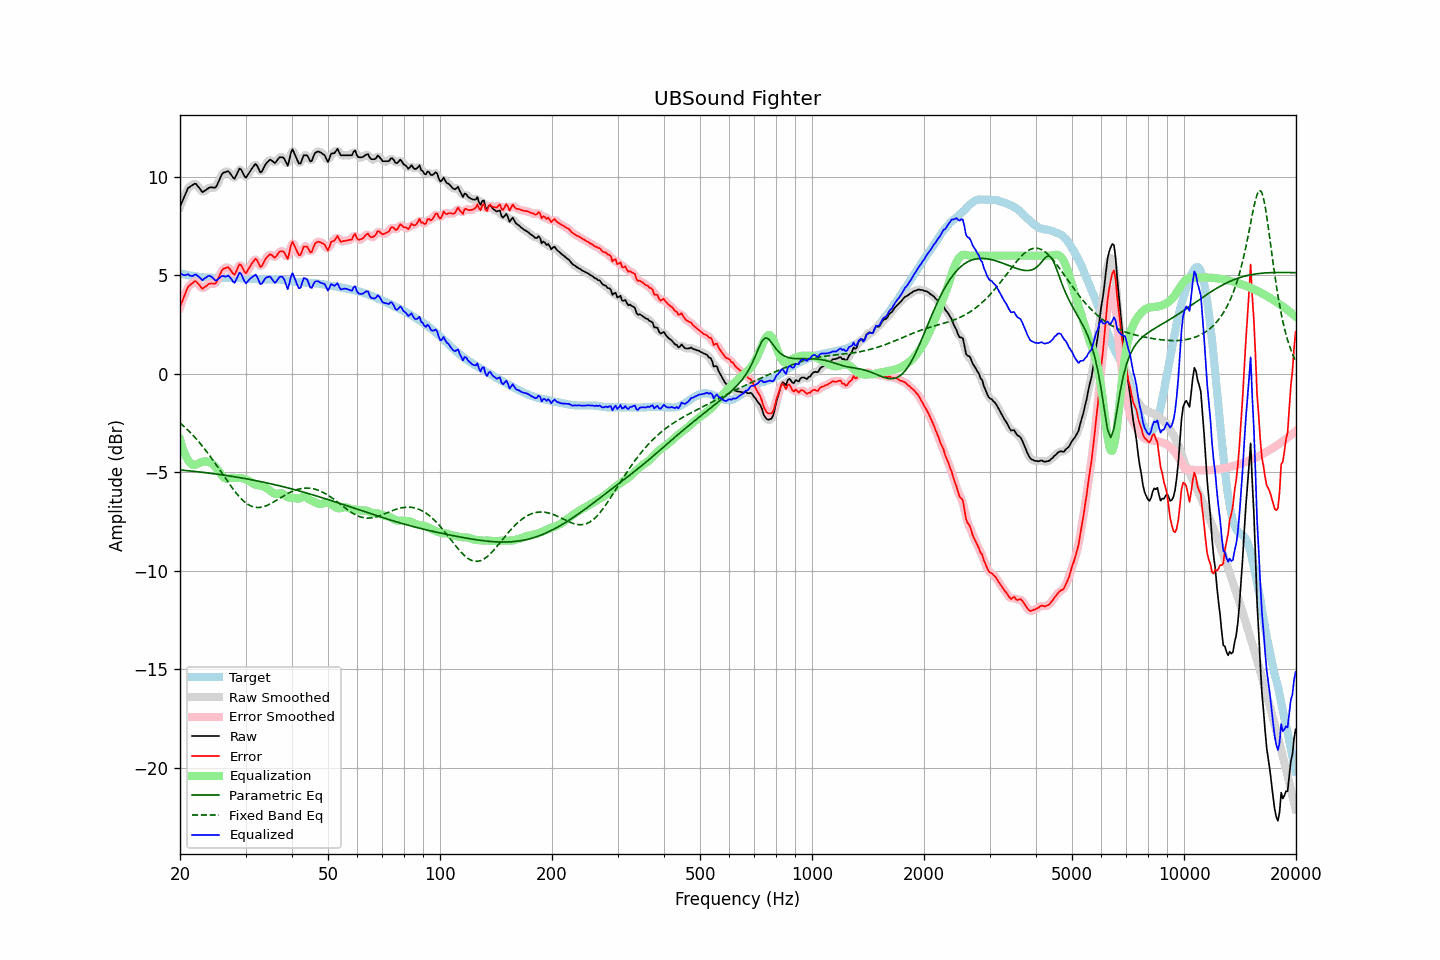

The data file committed next to this chart (first rows):
frequency, raw, error, smoothed, error_smoothed, equalization, parametric_eq, fixed_band_eq, equalized_raw, equalized_smoothed, target
20.00, 8.49, 3.39, 8.47, 3.37, -3.34, -4.88, -2.49, 5.14, 5.12, 5.10
20.20, 8.68, 3.60, 8.69, 3.61, -3.61, -4.89, -2.56, 5.07, 5.08, 5.08
20.40, 8.87, 3.81, 8.89, 3.83, -3.85, -4.89, -2.63, 5.02, 5.04, 5.06
20.61, 9.06, 4.01, 9.08, 4.03, -4.06, -4.90, -2.71, 5.01, 5.02, 5.05
20.81, 9.26, 4.23, 9.26, 4.23, -4.23, -4.91, -2.78, 5.03, 5.03, 5.03
21.02, 9.44, 4.42, 9.40, 4.39, -4.38, -4.92, -2.86, 5.06, 5.03, 5.02
21.23, 9.49, 4.49, 9.50, 4.50, -4.49, -4.93, -2.94, 5.00, 5.01, 5.00
21.44, 9.55, 4.56, 9.56, 4.58, -4.58, -4.93, -3.03, 4.97, 4.99, 4.99
21.66, 9.60, 4.62, 9.61, 4.64, -4.62, -4.94, -3.11, 4.98, 4.99, 4.98
21.87, 9.66, 4.70, 9.64, 4.68, -4.63, -4.95, -3.20, 5.03, 5.01, 4.96
22.09, 9.65, 4.70, 9.62, 4.67, -4.60, -4.96, -3.29, 5.04, 5.02, 4.95
22.31, 9.54, 4.60, 9.55, 4.62, -4.57, -4.97, -3.39, 4.97, 4.99, 4.94
22.54, 9.44, 4.51, 9.43, 4.50, -4.52, -4.98, -3.48, 4.91, 4.90, 4.92
22.76, 9.33, 4.41, 9.32, 4.41, -4.49, -4.99, -3.58, 4.84, 4.83, 4.91
22.99, 9.22, 4.31, 9.27, 4.36, -4.47, -5.00, -3.68, 4.75, 4.80, 4.90
23.22, 9.28, 4.38, 9.27, 4.37, -4.45, -5.01, -3.78, 4.83, 4.82, 4.89
23.45, 9.33, 4.44, 9.32, 4.43, -4.44, -5.02, -3.89, 4.89, 4.88, 4.89
23.69, 9.39, 4.51, 9.39, 4.51, -4.45, -5.03, -3.99, 4.94, 4.94, 4.88
23.92, 9.45, 4.57, 9.44, 4.56, -4.47, -5.04, -4.10, 4.98, 4.97, 4.88
24.16, 9.47, 4.59, 9.46, 4.58, -4.51, -5.05, -4.21, 4.96, 4.96, 4.88
24.40, 9.47, 4.59, 9.46, 4.58, -4.56, -5.06, -4.33, 4.90, 4.89, 4.88
24.65, 9.46, 4.58, 9.45, 4.57, -4.64, -5.07, -4.44, 4.82, 4.82, 4.88
24.89, 9.46, 4.58, 9.49, 4.61, -4.72, -5.08, -4.56, 4.74, 4.77, 4.88
25.14, 9.57, 4.69, 9.59, 4.71, -4.82, -5.09, -4.67, 4.75, 4.77, 4.88
25.39, 9.76, 4.89, 9.75, 4.88, -4.92, -5.10, -4.79, 4.84, 4.83, 4.87
25.65, 9.94, 5.06, 9.94, 5.07, -5.04, -5.11, -4.91, 4.89, 4.90, 4.87
25.91, 10.12, 5.24, 10.10, 5.22, -5.16, -5.13, -5.03, 4.97, 4.94, 4.88
26.16, 10.22, 5.34, 10.20, 5.32, -5.25, -5.14, -5.15, 4.97, 4.95, 4.88
26.43, 10.24, 5.36, 10.27, 5.38, -5.30, -5.15, -5.27, 4.93, 4.96, 4.88
26.69, 10.27, 5.39, 10.28, 5.40, -5.32, -5.16, -5.39, 4.95, 4.96, 4.88
26.96, 10.30, 5.42, 10.26, 5.38, -5.30, -5.17, -5.51, 4.99, 4.96, 4.88
27.23, 10.20, 5.32, 10.20, 5.32, -5.29, -5.19, -5.62, 4.91, 4.91, 4.88
27.50, 10.09, 5.21, 10.07, 5.20, -5.28, -5.20, -5.74, 4.81, 4.79, 4.88
27.77, 9.97, 5.09, 9.98, 5.10, -5.28, -5.21, -5.85, 4.68, 4.69, 4.87
28.05, 9.91, 5.04, 9.97, 5.10, -5.29, -5.23, -5.96, 4.62, 4.68, 4.87
28.33, 10.08, 5.22, 10.08, 5.22, -5.29, -5.24, -6.06, 4.79, 4.79, 4.86
28.62, 10.25, 5.40, 10.25, 5.39, -5.29, -5.25, -6.16, 4.97, 4.97, 4.86
28.90, 10.43, 5.57, 10.37, 5.51, -5.29, -5.27, -6.25, 5.14, 5.08, 4.86
29.19, 10.38, 5.52, 10.35, 5.49, -5.29, -5.28, -6.34, 5.08, 5.06, 4.86
29.48, 10.22, 5.36, 10.22, 5.36, -5.31, -5.30, -6.41, 4.91, 4.91, 4.85
29.78, 10.05, 5.20, 10.07, 5.22, -5.33, -5.31, -6.49, 4.72, 4.74, 4.85
30.08, 9.96, 5.11, 10.02, 5.17, -5.36, -5.32, -6.55, 4.60, 4.66, 4.85
30.38, 10.09, 5.24, 10.07, 5.22, -5.40, -5.34, -6.61, 4.69, 4.67, 4.85
30.68, 10.22, 5.38, 10.20, 5.36, -5.44, -5.35, -6.66, 4.78, 4.76, 4.84
30.99, 10.35, 5.51, 10.34, 5.51, -5.49, -5.37, -6.71, 4.86, 4.85, 4.83
31.30, 10.46, 5.63, 10.48, 5.65, -5.54, -5.39, -6.74, 4.91, 4.94, 4.82
31.61, 10.57, 5.75, 10.58, 5.76, -5.59, -5.40, -6.76, 4.98, 4.99, 4.82
31.93, 10.67, 5.85, 10.61, 5.80, -5.62, -5.42, -6.78, 5.04, 4.99, 4.82
32.24, 10.57, 5.76, 10.54, 5.73, -5.64, -5.43, -6.79, 4.92, 4.89, 4.81
32.57, 10.40, 5.60, 10.40, 5.60, -5.66, -5.45, -6.78, 4.74, 4.74, 4.80
32.89, 10.23, 5.43, 10.29, 5.49, -5.67, -5.47, -6.78, 4.56, 4.62, 4.80
33.22, 10.28, 5.48, 10.31, 5.51, -5.69, -5.48, -6.76, 4.59, 4.61, 4.80
33.55, 10.44, 5.64, 10.42, 5.62, -5.72, -5.50, -6.74, 4.71, 4.70, 4.80
33.89, 10.61, 5.81, 10.58, 5.78, -5.76, -5.52, -6.72, 4.84, 4.82, 4.80
34.23, 10.72, 5.92, 10.72, 5.92, -5.81, -5.54, -6.68, 4.90, 4.91, 4.80
34.57, 10.80, 6.00, 10.81, 6.01, -5.87, -5.55, -6.65, 4.92, 4.94, 4.80
34.92, 10.88, 6.07, 10.85, 6.05, -5.94, -5.57, -6.61, 4.94, 4.91, 4.80
35.27, 10.84, 6.04, 10.82, 6.02, -6.00, -5.59, -6.56, 4.84, 4.82, 4.80
35.62, 10.77, 5.96, 10.77, 5.97, -6.05, -5.61, -6.52, 4.72, 4.72, 4.81
35.97, 10.70, 5.90, 10.75, 5.95, -6.08, -5.63, -6.47, 4.62, 4.67, 4.80
... 635 more rows
